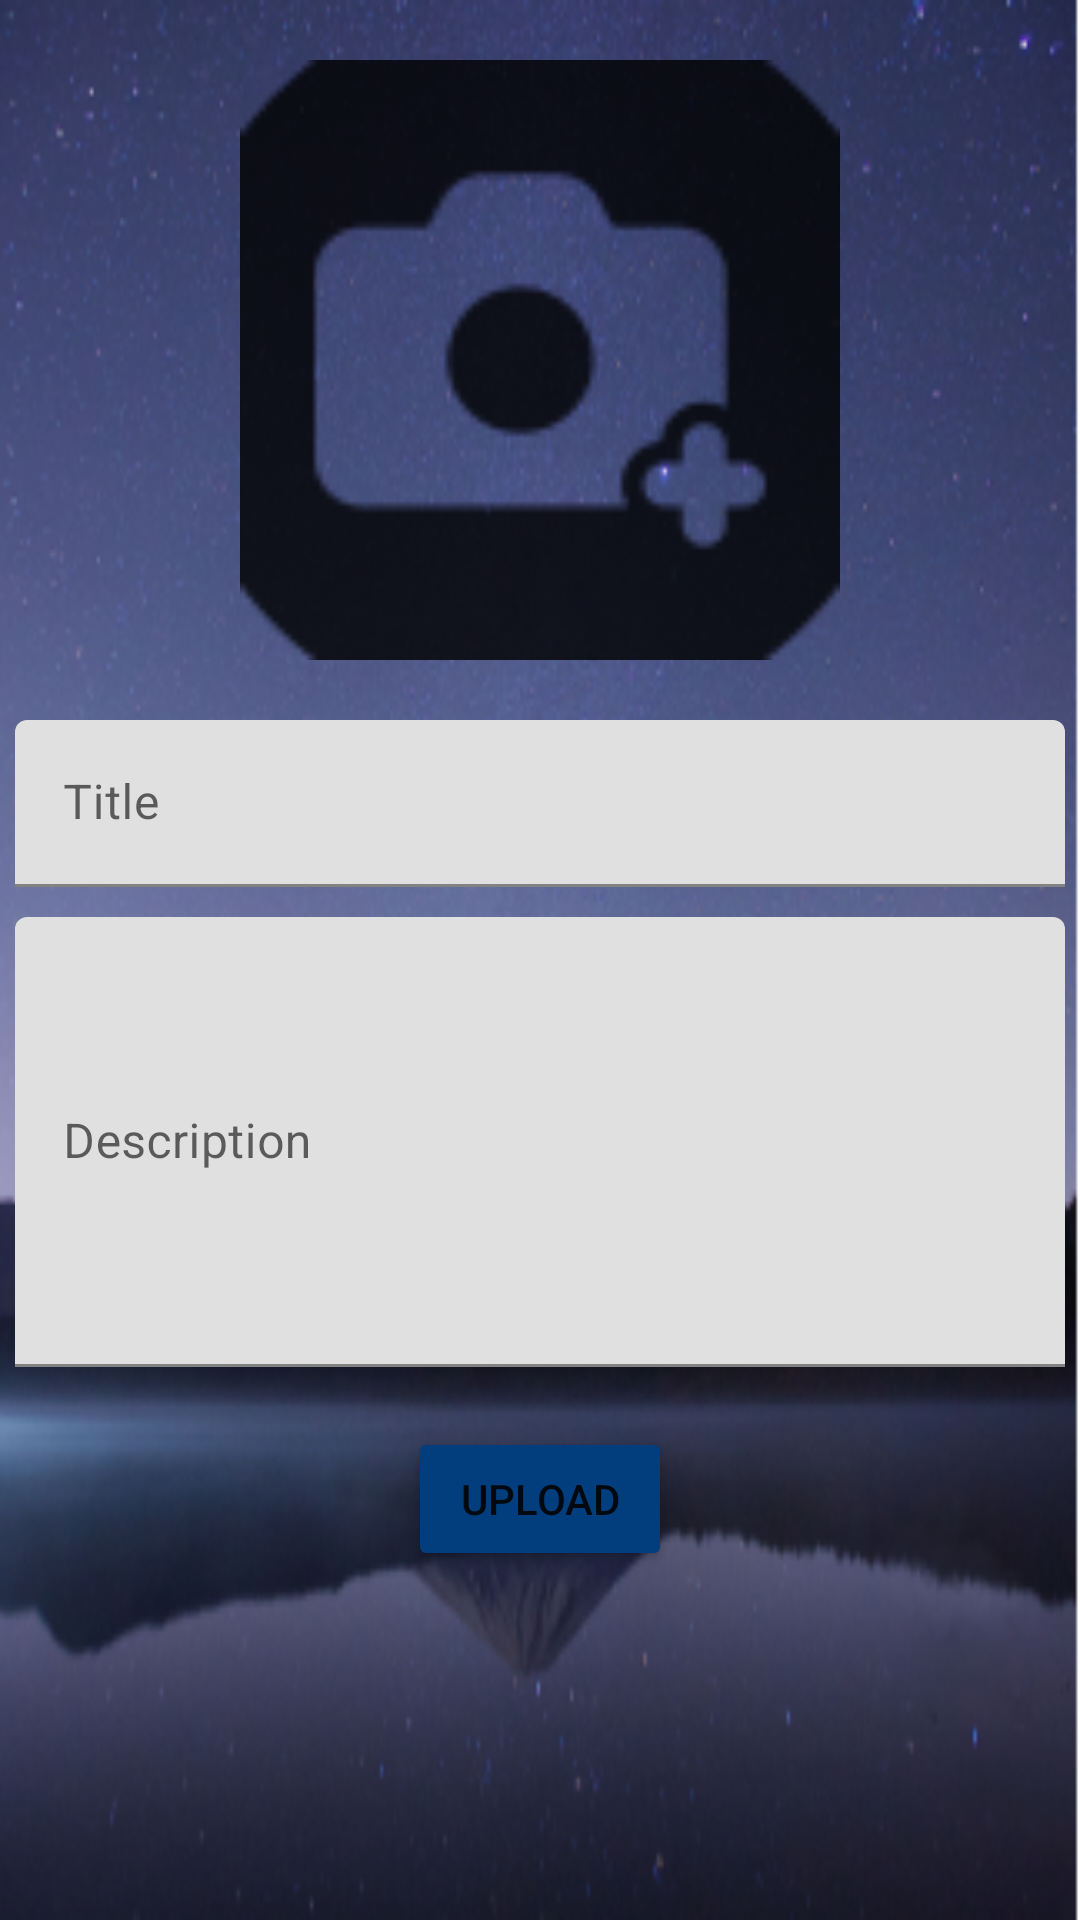

Layout XML and referenced resources for this Android screen:
<!-- AndroidManifest.xml: application theme Theme.Revision2 -->
<!-- res/layout/fragment_upload.xml -->
<?xml version="1.0" encoding="utf-8"?>
<androidx.constraintlayout.widget.ConstraintLayout xmlns:android="http://schemas.android.com/apk/res/android"
    xmlns:tools="http://schemas.android.com/tools"
    android:layout_width="match_parent"
    android:layout_height="match_parent"
    android:background="@mipmap/ic_night_foreground"
    xmlns:app="http://schemas.android.com/apk/res-auto"
    tools:context=".Fragment.UploadFragment">

    
    <ImageView
        android:id="@+id/ImageUpload"
        app:layout_constraintTop_toTopOf="parent"
        android:layout_marginTop="20dp"
        android:src="@drawable/ic_prof_img"
        android:layout_width="330dp"
        android:layout_height="200dp"
app:layout_constraintLeft_toLeftOf="parent"
        app:layout_constraintRight_toRightOf="parent"
        />


<com.google.android.material.textfield.TextInputLayout
    android:layout_width="350dp"
    app:layout_constraintLeft_toLeftOf="parent"
    app:layout_constraintRight_toRightOf="parent"
    android:id="@+id/TitlUpload"
    app:layout_constraintTop_toBottomOf="@+id/ImageUpload"
    android:layout_height="wrap_content">
    <com.google.android.material.textfield.TextInputEditText
        android:id="@+id/TitleUpload"
        android:layout_width="350dp"
        android:layout_height="wrap_content"
        android:hint="Title"
        android:layout_gravity="center"
        android:layout_marginTop="20dp"
        app:layout_constraintLeft_toLeftOf="parent"
        app:layout_constraintRight_toRightOf="parent"
        />
</com.google.android.material.textfield.TextInputLayout>
    <com.google.android.material.textfield.TextInputLayout
        android:layout_width="match_parent"
        android:id="@+id/DeUpload"
        android:layout_gravity="center"
        app:layout_constraintTop_toBottomOf="@+id/TitlUpload"
        android:layout_height="wrap_content">

        <com.google.android.material.textfield.TextInputEditText
            android:id="@+id/DesUpload"
            android:layout_width="350dp"
            android:layout_gravity="center"
            android:layout_height="150dp"
            android:hint="Description"
            android:layout_marginTop="10dp"
            app:layout_constraintLeft_toLeftOf="parent"
            app:layout_constraintRight_toRightOf="parent" />
    </com.google.android.material.textfield.TextInputLayout>
    <Button
        android:id="@+id/btnUpload"
        android:layout_width="wrap_content"
        android:layout_height="wrap_content"
        android:text="Upload"

        app:layout_constraintTop_toBottomOf="@+id/DeUpload"
        android:layout_marginTop="20dp"
        app:layout_constraintLeft_toLeftOf="parent"
        android:backgroundTint="#023E7E"
        app:layout_constraintRight_toRightOf="parent"
        />
</androidx.constraintlayout.widget.ConstraintLayout>
<!-- resources referenced by this layout -->
<resources>
  <!-- drawable ic_prof_img: png bitmap (drawable-hdpi, 604 bytes) -->
  <!-- mipmap ic_night_foreground: png bitmap (mipmap-hdpi, 50099 bytes) -->
  <style name="Theme.Revision2" parent="Theme.MaterialComponents.DayNight.DarkActionBar">
          
          <item name="colorPrimary">@color/purple_500</item>
          <item name="colorPrimaryVariant">@color/purple_700</item>
          <item name="colorOnPrimary">@color/white</item>
          
          <item name="colorSecondary">@color/teal_200</item>
          <item name="colorSecondaryVariant">@color/teal_700</item>
          <item name="colorOnSecondary">@color/black</item>
          
          <item name="android:statusBarColor" tools:targetApi="l">?attr/colorPrimaryVariant</item>
          
      </style>
  <!-- not gathered from this repository: default colours our renderer supplied (Android Studio template values) -->
  <color name="purple_500">#FF6200EE</color>
  <color name="purple_700">#FF3700B3</color>
  <color name="teal_200">#FF03DAC5</color>
  <color name="teal_700">#FF018786</color>
  <color name="black">#FF000000</color>
  <color name="white">#FFFFFFFF</color>
</resources>
